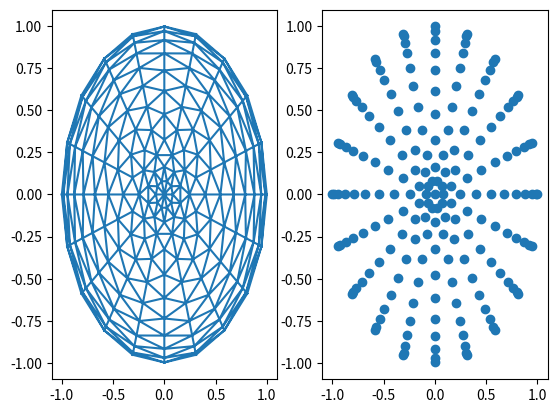

The matplotlib source for this figure:
import matplotlib.pyplot as plt
import numpy as np
import scipy.spatial

cat = np.concatenate

nR, nTheta = 10, 20

Rs = np.cos(np.linspace(0, np.pi/2, 2*nR))
# Rs = 1 - np.linspace(0, 1, 2*nR)**2.5;

Rs_even = Rs[0::2]
Rs_odd = Rs[1:-1:2]
# Rs_odd /= Rs_odd[0]

Thetas = np.linspace(0, 2*np.pi, nTheta, endpoint=False)
Thetas_even = Thetas[0::2]
Thetas_odd = Thetas[1::2]

[R_even, Theta_even] = np.meshgrid(Rs_even, Thetas_even)
R_even = R_even.flatten()
Theta_even = Theta_even.flatten()

[R_odd, Theta_odd] = np.meshgrid(Rs_odd, Thetas_odd)
R_odd = R_odd.flatten()
Theta_odd = Theta_odd.flatten()

R = cat([[0], R_even, R_odd])
Theta = cat([[0], Theta_even, Theta_odd])

X = R*np.cos(Theta)
Y = R*np.sin(Theta)
Points = np.column_stack([X, Y])

tri = scipy.spatial.Delaunay(Points)

fig = plt.figure()
fig.add_subplot(121).triplot(X, Y, tri.simplices.copy())
fig.add_subplot(122).scatter(X, Y)
plt.show()

